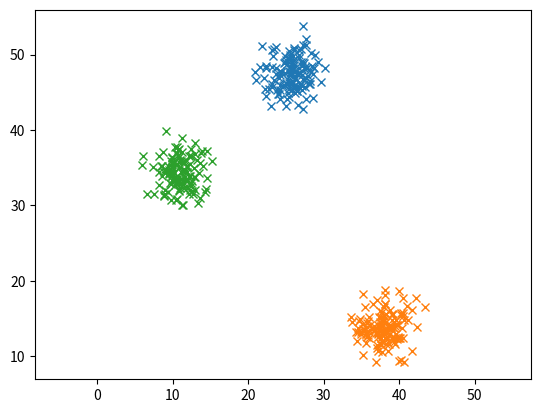

Here is the Python script that generated this plot: (Note: this script raises an exception after producing the figure.)
import numpy as np 
import random
from math import sqrt, pi, exp
import matplotlib.pyplot as plt

np.random.seed(23)

######################################################################################################
n_classes       = 3
n_total_points  = 400

max_pass        = 20
tolerance       = 0.0001

# true parameters for data generation
true_mu      = [[np.random.uniform(0, 50) for i in range(2) ] for i in range(n_classes)]  
true_sigma   = [ [[4.0, 0.0],[0.0, 4.0]] for i in range(n_classes)]
true_W       = [1.0/n_classes for i in range(n_classes)]

# true_W       = [random.random() for i in range(n_classes)]
# s = sum(true_W)
# for x in true_W:
#     x = x / s

# initializing latent factors
mu      = [[np.random.uniform(0, 50) for i in range(2) ] for i in range(n_classes)]
sigma   = [ [[5.0, 0.0],[0.0, 5.0]] for i in range(n_classes)]
W       = [1.0/n_classes for i in range(n_classes)]
p       = [[0 for i in range(n_total_points)] for j in range(n_classes)]
#####################################################################################################


def N_i(x, mu, sigma):

    x = np.matrix(x).T
    mu = np.matrix(mu).T
    sigma = np.matrix(sigma)

    det = np.linalg.det(sigma)
    if det == 0:
        print("COV IS SINGULAR !!!")
        exit()
    inv = np.linalg.inv(sigma)

    mat_mul = -0.5 * np.asscalar((x-mu).T * inv * (x-mu))
    return exp(mat_mul) /  ( (2*pi) * sqrt(det) ) # D = 2


def EM(X):

    ################################################################
    # E-step

    for j in range(n_total_points):
        sum_over_i = 0.0

        for i in range(n_classes):
            N_ij = W[i] * N_i(X[j], mu[i], sigma[i])
            p[i][j] = N_ij
            sum_over_i += N_ij

        for i in range(n_classes):
            p[i][j] =  p[i][j] / sum_over_i
    ################################################################

    ################################################################
    # M-step

    for i in range(n_classes):
        sum_p_ij = 0.0
        for j in range(n_total_points):
            sum_p_ij += p[i][j]

        # calculate mu[i]
        mu[i] = [0.0, 0.0]
        for j in range(n_total_points):
            mu[i][0] += X[j][0] * p[i][j]
            mu[i][1] += X[j][1] * p[i][j]
        mu[i][0] /= sum_p_ij
        mu[i][1] /= sum_p_ij

        # calculate sigma[i]
        sigma[i] = [[0.0, 0.0], [0.0, 0.0]]
        for j in range(n_total_points):
            a = X[j][0] - mu[i][0]
            b = X[j][1] - mu[i][1]

            sigma[i][0][0] = sigma[i][0][0] + p[i][j] * a*a
            sigma[i][0][1] = sigma[i][0][1] + p[i][j] * a*b
            sigma[i][1][0] = sigma[i][1][0] + p[i][j] * a*b
            sigma[i][1][1] = sigma[i][1][1] + p[i][j] * b*b

        sigma[i][0][0] /= sum_p_ij 
        sigma[i][0][1] /= sum_p_ij 
        sigma[i][1][0] /= sum_p_ij 
        sigma[i][1][1] /= sum_p_ij 

        # calculate w
        W[i] = sum_p_ij / n_total_points
    ##################################################################


def log_likelihood():

    L = 0
    for j in range(n_total_points):
        sum_ = 0
        for i in range(n_classes):
            sum_ += W[i] * N_i(X[j], mu[i], sigma[i])
        L += np.log(sum_)

    return L

############################################
##########       DRIVER      ###############
############################################
X = np.empty([0,2])
pp = []

for i in range(n_classes):  
    X_i = np.random.multivariate_normal(true_mu[i], true_sigma[i], int(true_W[i] * n_total_points))
    X_i = X_i.T
    pp.append(X_i)
    plt.plot(X_i[0], X_i[1], 'x')
    X = np.append(X, X_i.T, axis=0)
plt.axis('equal')
plt.show()

np.random.shuffle(X)
X = X.tolist()

n_total_points = len(X)
print("Total points : %d" %(n_total_points))
print("~~~~~~~~~~~~~~~~~~~")

LL_prev = None
for i in range(max_pass):
    print("pass %d" %(i+1))

    EM(X)
    LL_new = log_likelihood()

    if LL_prev != None:
        if abs(LL_new - LL_prev) < tolerance:
            print("CONVERGED!!!")
            break

    LL_prev = LL_new

# plotting the generated points
# and the detected points
for i in pp:
    plt.plot(i[0], i[1], 'x')

mu_t = np.array(mu).T
plt.plot(mu_t[0], mu_t[1], 'o', color="black")

for i in range(n_classes):
    cx = mu[i][0]
    cy = mu[i][1]
    a  = sigma[i][0][0]
    b  = sigma[i][1][1]
    t = np.linspace(0, 2*pi, 20)
    plt.plot(cx+a*np.cos(t), cy+b*np.sin(t))

plt.axis('equal')
plt.show()

# printing results
print("\n\nTrue points : ")
for i in true_mu:
    print("(%.2f, %.2f)" %(i[0], i[1]))
print("########################################")

print("\nDetected points : ")
for i in mu:
    print("(%.2f, %.2f)" %(i[0], i[1]))
print("########################################")


